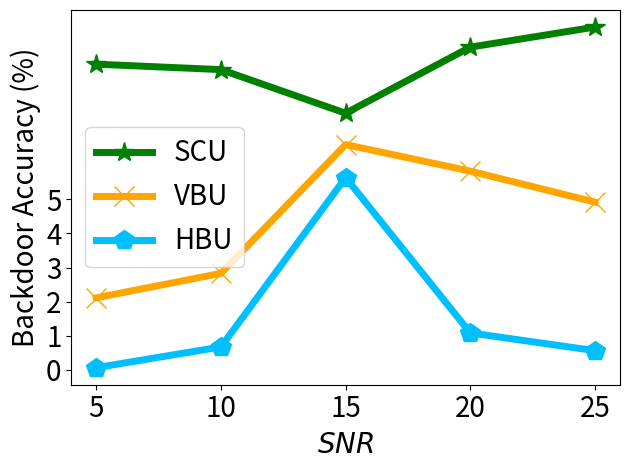

Python code for this plot:


import numpy as np
import matplotlib.pyplot as plt

epsilon = 3
beta = 1 / epsilon


x=[1, 2, 3, 4, 5]
# validation_for_plt =[97,95.8600, 94.9400, 93.5400, 93.2400]
# attack_for_plt=[0, 0.3524, 0, 0.1762, 0.1762]
# basic_for_plt=[99.8, 99.8, 99.8, 99.8, 99.8]

labels = ['5', '10', '15', '20', '25']
unl_org = [97.72, 97.64, 97.92, 98.11, 97.92]

unl_hess_r = [0.06,  0.67, 5.64, 1.08, 0.56]
unl_vbu = [2.11,     2.83, 6.61, 5.83, 4.92]

unl_ss_w = [8.97, 8.81, 7.53, 9.47, 10.06]
#unl_ss_wo = [2.194, 1.58, 0.75, 0.806, 0.73]




plt.figure()
l_w=5
m_s=15
#plt.figure(figsize=(8, 5.3))
# plt.plot(x, unl_fr, color='blue', marker='^', label='Retrain',linewidth=l_w, markersize=m_s)
plt.plot(x, unl_ss_w, color='g',  marker='*',  label='SCU',linewidth=l_w, markersize=m_s)
#plt.plot(x, unl_ss_wo, color='palegreen',  marker='1',  label='MCFU$_{w/o}$',linewidth=l_w, markersize=m_s)

plt.plot(x, unl_vbu, color='orange',  marker='x',  label='VBU',linewidth=l_w,  markersize=m_s)

plt.plot(x, unl_hess_r, color='deepskyblue',  marker='p',  label='HBU',linewidth=l_w, markersize=m_s)


# plt.plot(x, y_sa03, color='r',  marker='2',  label='AAAI21 A_acc, pr=0.3',linewidth=3, markersize=8)
# plt.plot(x, y_sa05, color='darkblue',  marker='4',  label='AAAI21 A_acc, pr=0.5',linewidth=3, markersize=8)
# plt.plot(x, y_ma03, color='darkviolet',  marker='3',  label='FedMC A_acc, pr=0.3',linewidth=3, markersize=8)
# plt.plot(x, y_ma05, color='cyan',  marker='p',  label='FedMC A_acc, pr=0.5',linewidth=3, markersize=8)

# plt.plot(x, y_sa03, color='r',  marker='2',  label='AAAI21 A_acc, pr=0.3',linewidth=3, markersize=8)
# plt.plot(x, y_sa05, color='darkblue',  marker='4',  label='AAAI21 A_acc, pr=0.5',linewidth=3, markersize=8)
# plt.plot(x, y_ma03, color='darkviolet',  marker='3',  label='FedMC A_acc, pr=0.3',linewidth=3, markersize=8)
# plt.plot(x, y_ma05, color='cyan',  marker='p',  label='FedMC A_acc, pr=0.5',linewidth=3, markersize=8)


# plt.grid()
leg = plt.legend(fancybox=True, shadow=True)
# plt.xlabel('Malicious Client Ratio (%)' ,fontsize=16)
plt.ylabel('Backdoor Accuracy (%)' ,fontsize=20)
my_y_ticks = np.arange(0 ,6,1)
plt.yticks(my_y_ticks,fontsize=20)

plt.xlabel('$\it{SNR}$', fontsize=20)
plt.xticks(x, labels, fontsize=20)
# plt.title('CIFAR10 IID')
plt.legend(loc='best',fontsize=20)
plt.tight_layout()
#plt.title("MNIST")
plt.rcParams['figure.figsize'] = (2.0, 1)
plt.rcParams['image.interpolation'] = 'nearest'
plt.rcParams['figure.subplot.left'] = 0.11
plt.rcParams['figure.subplot.bottom'] = 0.08
plt.rcParams['figure.subplot.right'] = 0.977
plt.rcParams['figure.subplot.top'] = 0.969
plt.savefig('cifar_backacc_snr_rician_curve.png', dpi=200)
plt.show()